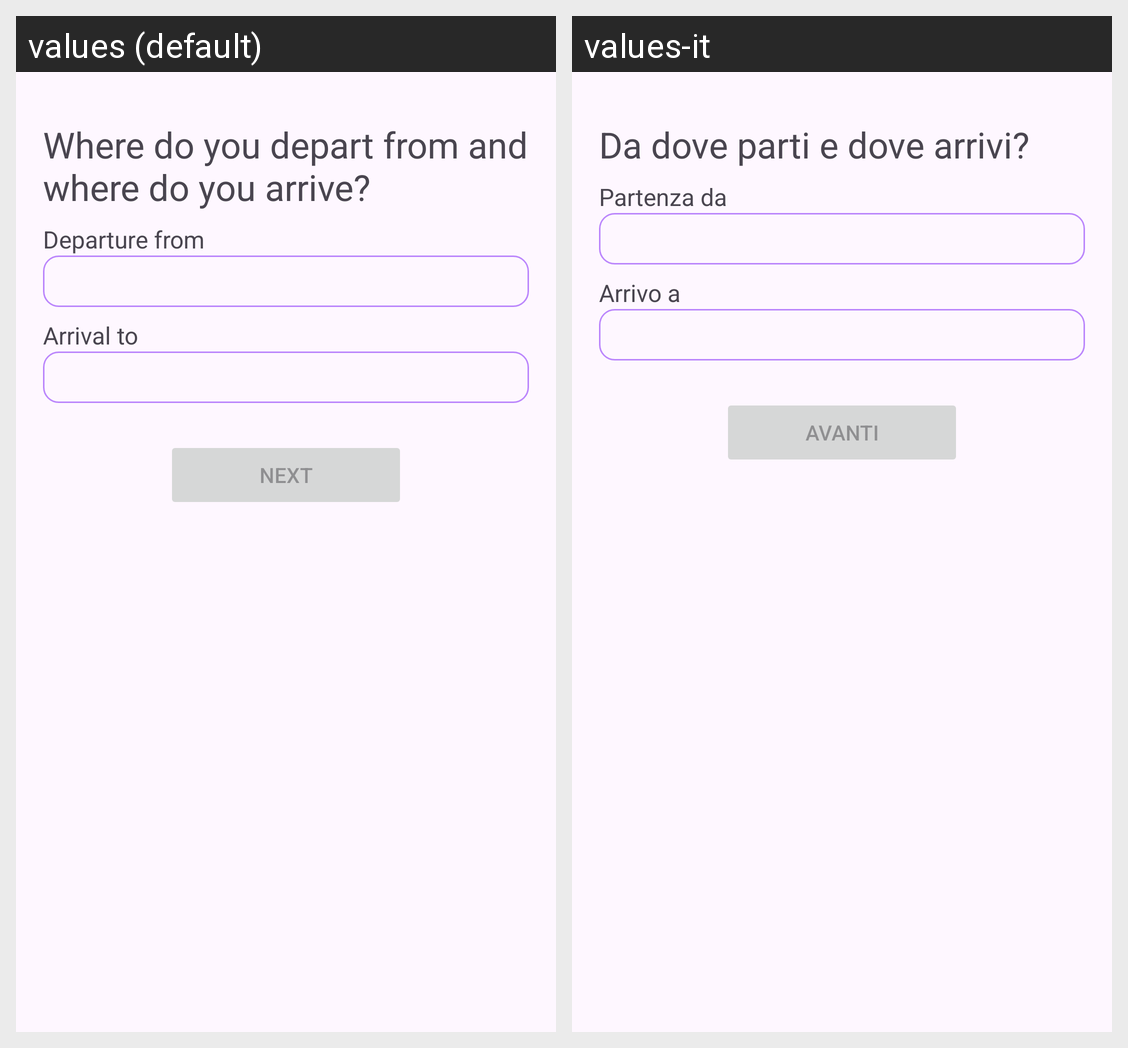

Locale-by-locale string values for the Android screen shown in this grid:
Android screen res/layout/fragment_publish.xml rendered under 2 locales, left to right: values (default), values-it. Device: Nexus 5 (rendered at 1080×1920; each locale shown at half size, 540×960, under a caption strip naming it); theme Theme.Carpooling.
Strings drawn on this screen, with the default value and each locale's value (text and hints the layout hard-codes, and strings that could not be matched under every locale, appear in the picture but are not listed):

title_publish_start
  values: Where do you depart from and where do you arrive?
  values-it: Da dove parti e dove arrivi?

from
  values: Departure from
  values-it: Partenza da

to
  values: Arrival to
  values-it: Arrivo a

btn_next
  values: Next
  values-it: Avanti
